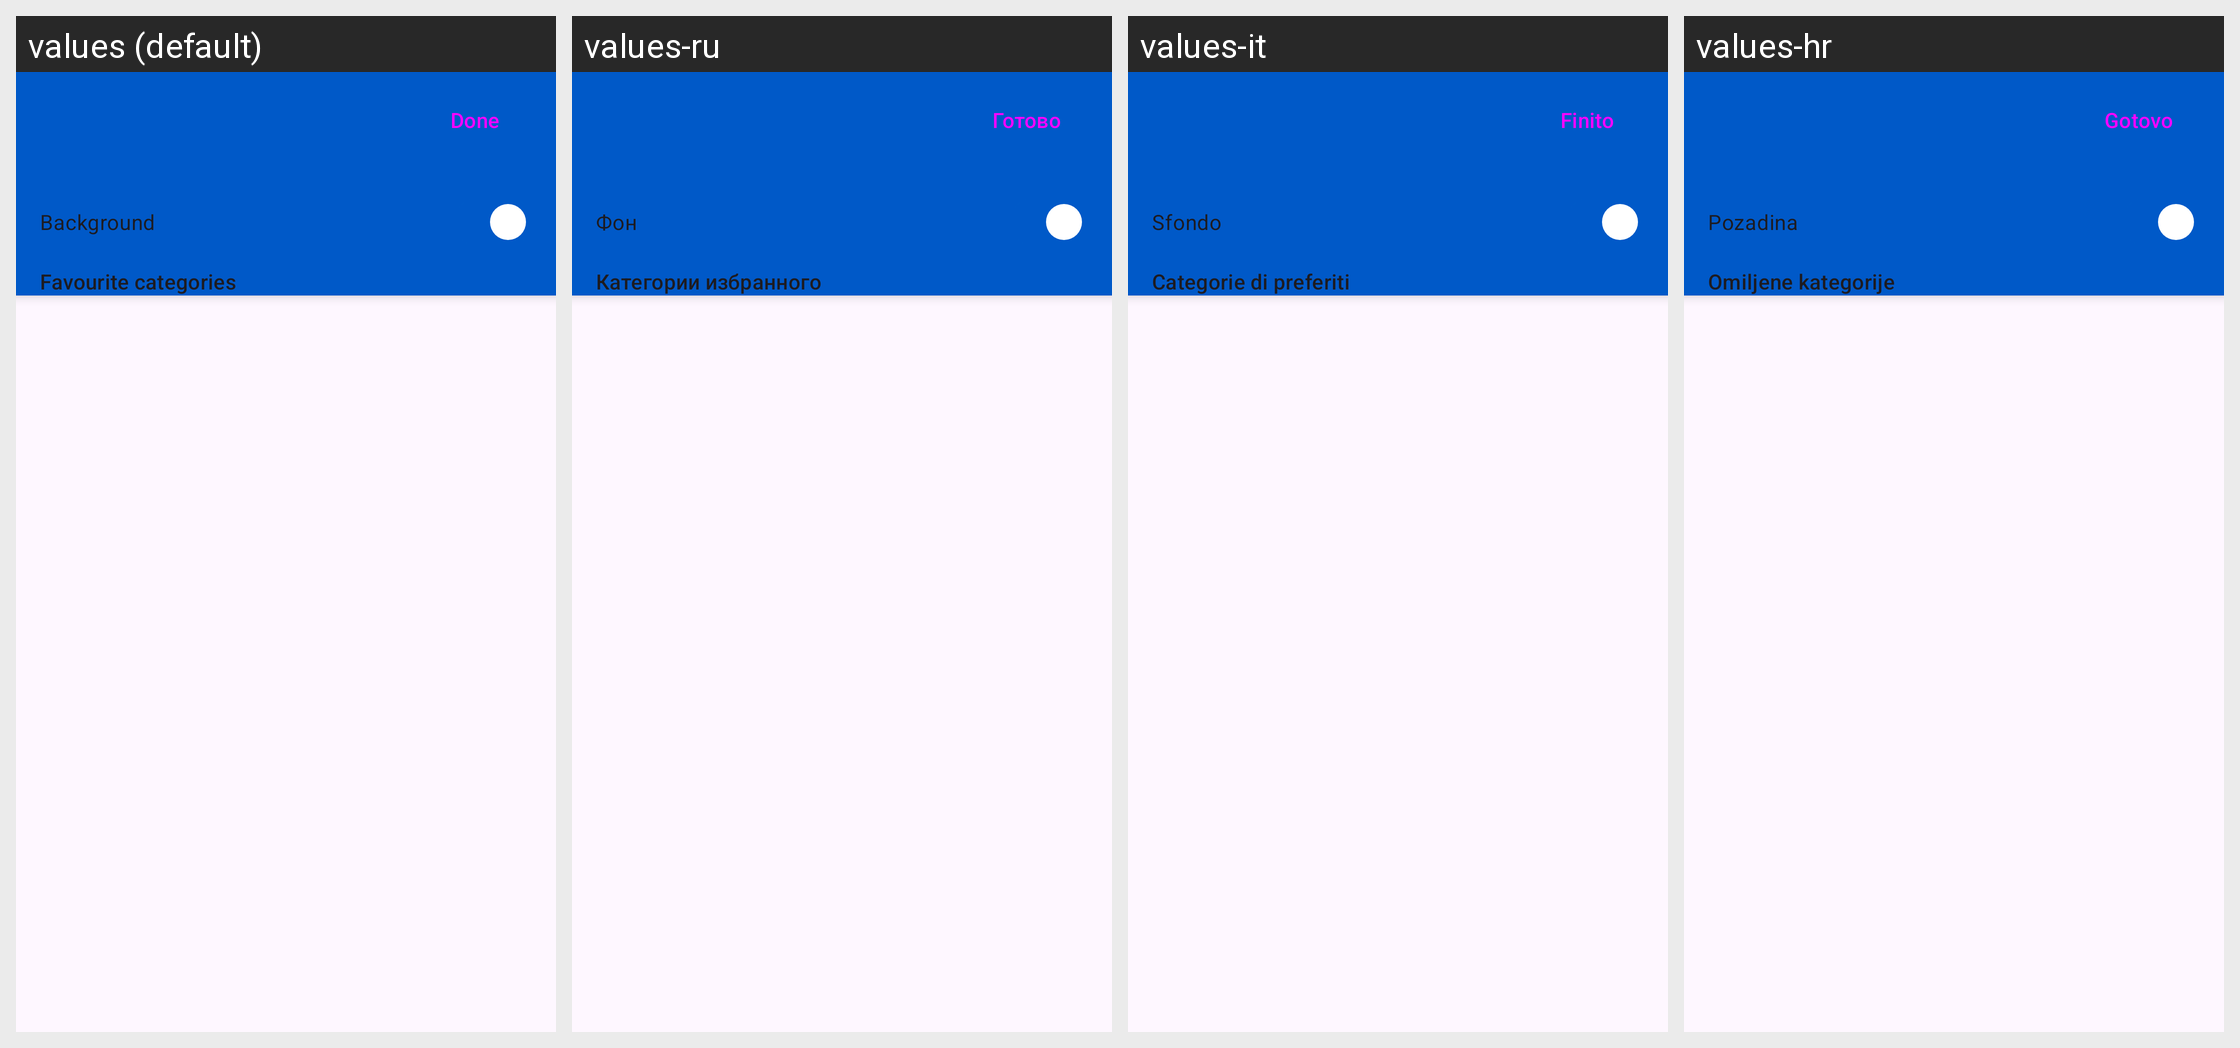

Translations of the strings shown on this Android screen, per locale in the grid:
Android screen res/layout/activity_appwidget_shelf.xml rendered under 4 locales, left to right: values (default), values-ru, values-it, values-hr. Device: Nexus 5 (rendered at 1080×1920; each locale shown at half size, 540×960, under a caption strip naming it); theme Theme.Kotatsu.
Other locales in the repository, not shown: values-af, values-am, values-ar, values-as, values-az, values-be, values-bg, values-bn, values-bs, values-ca, values-cs, values-da, values-de, values-el, values-en-rAU, values-en-rCA, values-en-rGB, values-en-rXC, values-es, values-es-rUS, values-et, values-eu, values-fa, values-fi, values-fil, values-fr, values-fr-rCA, values-gl, values-gu, values-hi, values-hu, values-hy, values-in, values-is, values-iw, values-ja, values-ka, values-kk, values-km, values-kn, values-ko, values-ky, values-lo, values-lt, values-lv, values-mk, values-ml, values-mn, values-mr, values-ms, values-my, values-nb, values-nb-rNO, values-ne, values-nl, values-nn, values-or, values-pa, values-pl, values-pt, values-pt-rBR, values-pt-rPT, values-ro, values-si, values-sk, values-sl, values-sq, values-sr, values-sv, values-sw, values-ta, values-te, values-th, values-tl, values-tr, values-uk, values-ur, values-uz, values-vi, values-zh-rCN, values-zh-rHK, values-zh-rTW, values-zu.
Strings drawn on this screen, with the default value and each locale's value (text and hints the layout hard-codes, and strings that could not be matched under every locale, appear in the picture but are not listed):

done
  values: Done
  values-ru: Готово
  values-it: Finito
  values-hr: Gotovo

background
  values: Background
  values-ru: Фон
  values-it: Sfondo
  values-hr: Pozadina

favourites_categories
  values: Favourite categories
  values-ru: Категории избранного
  values-it: Categorie di preferiti
  values-hr: Omiljene kategorije
